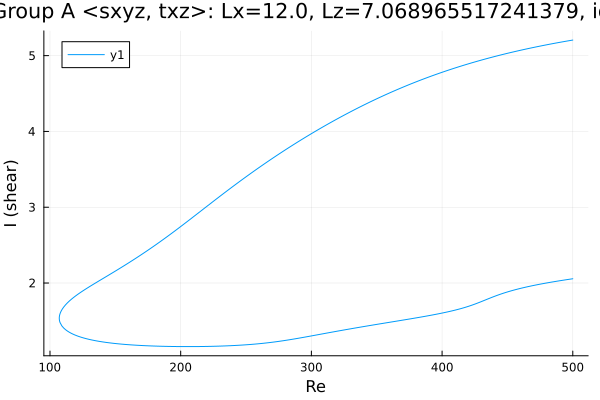

Data behind this chart, as committed beside it:
Re, shear
500.0, 5.205
499.5, 5.204
498.1, 5.2
496.7, 5.196
495.3, 5.192
493.9, 5.187
492.5, 5.183
491, 5.179
489.6, 5.174
488.2, 5.17
486.8, 5.165
485.4, 5.161
484, 5.156
482.6, 5.151
481.1, 5.147
479.7, 5.142
478.3, 5.137
476.9, 5.132
475.5, 5.128
474.1, 5.123
472.7, 5.118
471.2, 5.113
469.8, 5.108
468.4, 5.102
467, 5.097
465.6, 5.092
464.2, 5.087
462.8, 5.081
461.3, 5.076
459.9, 5.071
458.5, 5.065
457.1, 5.059
455.7, 5.054
454.3, 5.048
452.9, 5.042
451.4, 5.037
450, 5.031
448.6, 5.025
447.2, 5.019
445.8, 5.013
444.4, 5.007
443, 5
441.5, 4.994
440.1, 4.988
438.7, 4.982
437.3, 4.975
435.9, 4.969
434.5, 4.962
433.1, 4.956
431.6, 4.949
430.2, 4.942
428.8, 4.935
427.4, 4.928
426, 4.921
424.6, 4.914
423.2, 4.907
421.7, 4.9
420.3, 4.893
418.9, 4.885
417.5, 4.878
... 563 more rows
